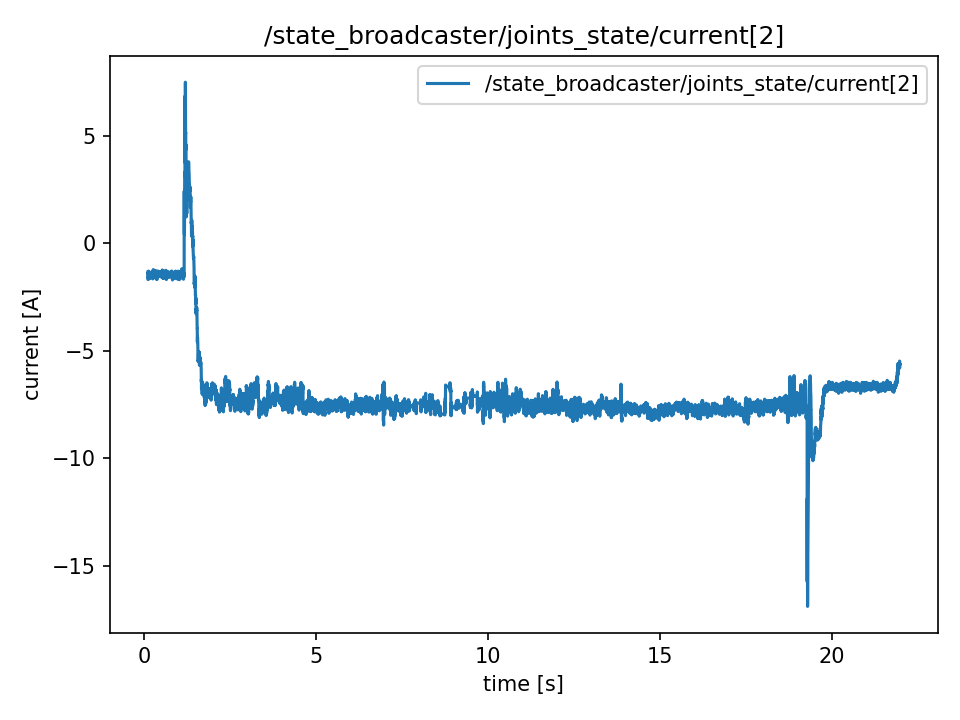

Source data for this figure (header and first rows):
t, value
0.1165, -1.341
0.1165, -1.341
0.1165, -1.442
0.1184, -1.442
0.1204, -1.379
0.1223, -1.684
0.1242, -1.548
0.1271, -1.548
0.1314, -1.562
0.1314, -1.562
0.1332, -1.495
0.1343, -1.495
0.1356, -1.297
0.1382, -1.664
0.1398, -1.311
0.1424, -1.471
0.1442, -1.442
0.1457, -1.442
0.1479, -1.355
0.1497, -1.475
0.1527, -1.504
0.1541, -1.446
0.1556, -1.475
0.1577, -1.64
0.1598, -1.422
0.1633, -1.476
0.164, -1.442
0.1664, -1.442
0.1677, -1.529
0.1698, -1.403
0.1719, -1.548
0.1746, -1.629
0.1759, -1.461
0.1778, -1.437
0.1822, -1.461
0.1827, -1.461
0.1845, -1.495
0.1861, -1.495
0.1885, -1.399
0.1906, -1.399
0.195, -1.393
0.195, -1.393
0.1973, -1.514
0.1982, -1.514
0.2012, -1.355
0.2065, -1.437
0.2072, -1.369
0.2072, -1.369
0.2081, -1.484
0.2102, -1.484
0.212, -1.47
0.2143, -1.345
0.2162, -1.345
0.2193, -1.422
0.2237, -1.438
0.2237, -1.528
0.2249, -1.456
0.2266, -1.456
0.228, -1.533
0.2304, -1.447
... 10,867 more rows
